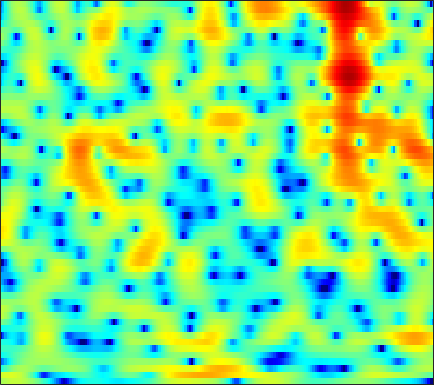

Values plotted in this chart, from the file beside it:
1.5056, 1.8438, 2.2128, 2.491, 2.644, 2.7703, 2.8179, 2.8046, 2.7253, 2.5625, 2.3297, 2.1034, 1.7411, 1.309, 0.93939, 0.38618, -0.2385, -0.75704, -1.5113, -2.3495, -3.2944, -4.0862, -5.2518, -6.6095
3.302, 3.453, 3.617, 3.731, 3.772, 3.759, 3.658, 3.51, 3.21, 2.773, 2.181, 1.619, 0.6902, -0.4812, -1.548, -3.273, -5.434, -7.421, -10.63, -14.07, -15.15, -13.7, -11.33, -9.538
-4.285, -3.677, -2.688, -1.661, -0.9389, -0.08782, 0.6004, 1.008, 1.399, 1.623, 1.685, 1.627, 1.421, 1.083, 0.7591, 0.2652, -0.2527, -0.6128, -0.9956, -1.212, -1.24, -1.146, -0.9229, -0.6263
-12.25, -10.74, -8.522, -6.529, -5.252, -3.81, -2.629, -1.889, -1.069, -0.4151, 0.09998, 0.4048, 0.7215, 0.9501, 1.074, 1.191, 1.265, 1.3, 1.33, 1.344, 1.351, 1.35, 1.339, 1.317
-5.077, -4.827, -4.404, -3.902, -3.494, -2.931, -2.362, -1.945, -1.407, -0.9, -0.4269, -0.09829, 0.3116, 0.6764, 0.9195, 1.202, 1.429, 1.559, 1.685, 1.752, 1.756, 1.72, 1.614, 1.448
-3.199, -3.221, -3.226, -3.197, -3.158, -3.085, -2.96, -2.817, -2.542, -2.155, -1.65, -1.205, -0.5478, 0.1325, 0.6295, 1.244, 1.765, 2.082, 2.396, 2.579, 2.616, 2.548, 2.331, 1.97
-4.265, -4.416, -4.527, -4.636, -4.811, -5.281, -6.097, -6.977, -8.382, -9.311, -8.426, -6.687, -4.081, -1.764, -0.3241, 1.248, 2.46, 3.151, 3.808, 4.189, 4.3, 4.212, 3.862, 3.236
-19.22, -13.25, -9.316, -7.284, -6.469, -6.048, -6.262, -6.78, -7.74, -8.435, -7.841, -6.413, -4.004, -1.723, -0.2424, 1.391, 2.655, 3.395, 4.109, 4.519, 4.639, 4.548, 4.169, 3.494
-5.147, -5.149, -4.934, -4.664, -4.505, -4.37, -4.294, -4.241, -4.088, -3.77, -3.218, -2.646, -1.715, -0.6957, 0.07264, 1.05, 1.897, 2.42, 2.955, 3.286, 3.405, 3.356, 3.104, 2.657
-0.07765, -0.5381, -1.22, -2.01, -2.706, -3.776, -4.978, -5.865, -6.727, -6.749, -5.768, -4.623, -2.972, -1.44, -0.4231, 0.7106, 1.609, 2.127, 2.613, 2.885, 2.955, 2.886, 2.648, 2.277
2.792, 2.303, 1.49, 0.4389, -0.5627, -2.284, -4.624, -6.947, -10.89, -12.39, -8.575, -5.709, -2.845, -0.7956, 0.3627, 1.508, 2.277, 2.635, 2.849, 2.806, 2.529, 2.183, 1.587, 0.8805
2.859, 2.64, 2.254, 1.765, 1.349, 0.7523, 0.1689, -0.2023, -0.507, -0.5132, -0.1963, 0.1949, 0.8049, 1.403, 1.782, 2.132, 2.255, 2.183, 1.83, 1.154, 0.1213, -0.9102, -2.651, -4.806
1.088, 1.078, 1.013, 0.9323, 0.887, 0.8531, 0.8728, 0.9309, 1.075, 1.289, 1.556, 1.768, 2.04, 2.26, 2.366, 2.387, 2.224, 1.966, 1.408, 0.5406, -0.686, -1.898, -3.984, -6.74
-1.955, -2.06, -2.2, -2.253, -2.199, -1.96, -1.536, -1.125, -0.4965, 0.156, 0.7886, 1.219, 1.722, 2.123, 2.333, 2.492, 2.506, 2.405, 2.128, 1.69, 1.094, 0.5537, -0.2485, -1.072
-6.221, -7.056, -8.362, -9.641, -10.17, -9.608, -7.861, -6.304, -4.362, -2.696, -1.323, -0.4661, 0.4675, 1.187, 1.608, 2.023, 2.303, 2.428, 2.492, 2.453, 2.332, 2.194, 1.972, 1.71
-8.886, -10.11, -12.4, -15.8, -18.59, -17.15, -12.3, -9.395, -6.463, -4.269, -2.604, -1.617, -0.5894, 0.1719, 0.6177, 1.083, 1.427, 1.641, 1.886, 2.102, 2.286, 2.409, 2.529, 2.599
-9.114, -9.206, -9.183, -8.863, -8.44, -7.554, -6.318, -5.273, -3.909, -2.696, -1.725, -1.17, -0.6688, -0.4024, -0.3421, -0.3715, -0.4227, -0.3864, -0.151, 0.3199, 0.9537, 1.459, 2.093, 2.621
-12.37, -11.14, -9.301, -7.458, -6.142, -4.486, -3.03, -2.084, -1.027, -0.2464, 0.2265, 0.339, 0.1395, -0.5122, -1.373, -3.11, -5.546, -7.429, -7.736, -5.087, -2.226, -0.5218, 1.206, 2.433
-25.7, -19.62, -12.88, -8.414, -5.951, -3.395, -1.487, -0.387, 0.6999, 1.409, 1.74, 1.748, 1.408, 0.6083, -0.311, -2, -4.161, -5.703, -6.056, -4.183, -1.916, -0.4848, 0.9687, 1.983
-9.833, -8.838, -6.72, -4.543, -3.041, -1.331, -0.0004774, 0.7689, 1.539, 2.023, 2.264, 2.296, 2.166, 1.85, 1.54, 1.041, 0.5694, 0.3076, 0.123, 0.1362, 0.2597, 0.3618, 0.4307, 0.3474
-0.3327, -0.1909, 0.1597, 0.5969, 0.9476, 1.367, 1.682, 1.844, 1.962, 1.97, 1.905, 1.822, 1.69, 1.553, 1.443, 1.274, 1.083, 0.922, 0.6556, 0.3155, -0.1399, -0.601, -1.418, -2.535
4.191, 4.047, 3.821, 3.558, 3.31, 2.866, 2.307, 1.807, 1.038, 0.2495, -0.4532, -0.8294, -1.073, -1.012, -0.8637, -0.5944, -0.3806, -0.319, -0.3881, -0.6812, -1.219, -1.815, -2.909, -4.416
6.317, 6.046, 5.561, 4.92, 4.302, 3.265, 1.928, 0.6626, -1.454, -4.206, -7.58, -9.851, -9.758, -7.264, -5.542, -3.831, -2.729, -2.216, -1.865, -1.847, -2.139, -2.531, -3.251, -4.185
6.626, 6.371, 5.894, 5.206, 4.548, 3.436, 1.992, 0.6558, -1.543, -4.292, -7.45, -9.376, -9.575, -7.801, -6.401, -4.999, -4.101, -3.656, -3.358, -3.335, -3.562, -3.882, -4.503, -5.266
5.84, 5.751, 5.51, 5.09, 4.66, 3.897, 2.931, 2.081, 0.8145, -0.5307, -1.821, -2.675, -3.563, -4.171, -4.455, -4.689, -4.805, -4.841, -4.898, -5.029, -5.311, -5.687, -6.502, -7.755
4.383, 4.646, 4.855, 4.897, 4.78, 4.446, 3.908, 3.366, 2.479, 1.411, 0.1625, -0.8752, -2.396, -4.071, -5.424, -7.077, -8.111, -8.257, -7.741, -6.99, -6.462, -6.336, -6.561, -7.389
1.69, 2.645, 3.612, 4.241, 4.503, 4.6, 4.406, 4.084, 3.411, 2.464, 1.207, 0.02874, -1.938, -4.586, -7.267, -12.78, -26.22, -19.35, -11.5, -7.958, -5.975, -5.078, -4.432, -4.213
-1.107, 0.3893, 1.877, 2.869, 3.378, 3.753, 3.824, 3.695, 3.29, 2.631, 1.733, 0.8919, -0.4356, -1.92, -3.076, -4.496, -5.333, -5.431, -4.909, -4.05, -3.164, -2.603, -2.075, -1.77
-1.21, -0.2848, 0.7627, 1.577, 2.044, 2.447, 2.641, 2.639, 2.437, 2.037, 1.444, 0.9039, 0.09712, -0.7168, -1.282, -1.888, -2.243, -2.3, -2.123, -1.732, -1.242, -0.8631, -0.4282, -0.1506
-1.646, -1.143, -0.5138, 0.09594, 0.4856, 0.9108, 1.2, 1.289, 1.235, 0.9422, 0.4122, -0.1276, -1.027, -2.087, -2.877, -3.747, -4.142, -4, -3.313, -2.28, -1.188, -0.4299, 0.4557, 1.134
-4.548, -4.371, -3.939, -3.289, -2.706, -1.881, -1.206, -0.8384, -0.5904, -0.6807, -1.147, -1.79, -3.114, -5.138, -7.34, -11.75, -17.36, -14.49, -8.758, -5.057, -2.491, -1.025, 0.5029, 1.688
-10.73, -12.16, -12.82, -10.82, -8.654, -6.124, -4.266, -3.261, -2.411, -2.027, -2.099, -2.445, -3.278, -4.525, -5.734, -7.346, -8.22, -7.774, -6.051, -4.008, -2.168, -0.9731, 0.3965, 1.551
-11.49, -13.67, -15.28, -12.37, -9.568, -6.612, -4.521, -3.386, -2.334, -1.71, -1.453, -1.462, -1.657, -2.01, -2.309, -2.654, -2.788, -2.723, -2.385, -1.811, -1.1, -0.5354, 0.2338, 0.9943
-4.317, -4.401, -4.257, -3.748, -3.131, -2.244, -1.354, -0.7875, -0.1685, 0.2185, 0.4071, 0.4389, 0.2854, -0.0164, -0.2818, -0.7113, -1.086, -1.321, -1.471, -1.459, -1.273, -1.059, -0.7613, -0.4562
0.5109, 0.5454, 0.6269, 0.7701, 0.9167, 1.163, 1.463, 1.691, 1.938, 2.104, 2.14, 2.045, 1.722, 1.15, 0.5261, -0.5335, -1.87, -2.892, -4.009, -4.33, -3.85, -3.3, -2.789, -2.887
1.952, 1.738, 1.433, 1.15, 0.9594, 0.8468, 0.8593, 0.9906, 1.263, 1.597, 1.823, 1.842, 1.66, 1.079, 0.289, -1.346, -4.014, -7.215, -15.72, -18.99, -8.812, -5.684, -3.446, -2.604
-0.628, -1.292, -2.28, -3.415, -4.295, -5.402, -5.878, -5.514, -4.19, -2.656, -1.35, -0.6147, -0.04581, 0.07982, -0.1005, -0.7092, -1.658, -2.461, -3.315, -3.394, -2.67, -1.853, -0.7974, 0.09256
-5.531, -6.485, -7.667, -9.162, -10.86, -15.14, -27.69, -19.71, -11.05, -6.733, -4.018, -2.606, -1.356, -0.5962, -0.2616, -0.05282, -0.006059, -0.001563, 0.01976, 0.18, 0.4767, 0.7632, 1.204, 1.676
-15.42, -16.28, -12.76, -10.33, -9.463, -8.728, -8.02, -7.146, -5.514, -3.813, -2.318, -1.422, -0.4947, 0.136, 0.4297, 0.6821, 0.8363, 0.9241, 1.074, 1.252, 1.492, 1.697, 1.984, 2.236
-7.246, -7.667, -6.548, -4.945, -3.898, -2.711, -1.754, -1.108, -0.3479, 0.3277, 0.8498, 1.118, 1.299, 1.281, 1.126, 0.8177, 0.4811, 0.2749, 0.2284, 0.4126, 0.8093, 1.179, 1.631, 1.94
0.7784, 0.584, 0.5729, 0.8277, 1.116, 1.523, 1.92, 2.163, 2.399, 2.516, 2.449, 2.26, 1.743, 0.8879, -0.01292, -1.632, -3.722, -5.339, -6.477, -5.313, -3.253, -1.876, -0.5258, 0.2782
2.478, 2.405, 2.382, 2.426, 2.488, 2.568, 2.643, 2.664, 2.635, 2.475, 2.159, 1.782, 1.035, -0.08693, -1.245, -3.39, -6.534, -9.838, -13.17, -9.71, -5.883, -3.938, -2.242, -1.298
1.65, 1.678, 1.738, 1.783, 1.807, 1.837, 1.828, 1.809, 1.742, 1.617, 1.421, 1.199, 0.8146, 0.269, -0.2432, -1.064, -1.887, -2.411, -2.779, -2.611, -2.124, -1.711, -1.254, -0.9964
-0.3911, -0.2052, 0.003233, 0.1517, 0.2084, 0.2187, 0.1629, 0.1112, 0.0671, 0.1341, 0.2915, 0.4579, 0.68, 0.8647, 0.9452, 0.9811, 0.935, 0.9007, 0.8337, 0.7724, 0.6913, 0.5998, 0.4186, 0.1335
-3.656, -2.971, -2.263, -1.843, -1.759, -1.986, -2.499, -3.011, -3.541, -3.458, -2.555, -1.544, -0.1666, 1.03, 1.745, 2.463, 2.901, 3.073, 3.13, 2.971, 2.655, 2.325, 1.758, 1.052
-7.691, -5.804, -4.158, -3.329, -3.178, -3.65, -5.118, -7.224, -12.89, -22.88, -9.056, -4.634, -0.9735, 1.394, 2.636, 3.763, 4.426, 4.636, 4.612, 4.277, 3.658, 3.021, 1.972, 0.7413
-7.463, -6.43, -5.159, -4.189, -3.682, -3.345, -3.455, -3.764, -4.124, -3.74, -2.253, -0.75, 1.169, 2.771, 3.676, 4.502, 4.905, 4.947, 4.635, 3.937, 2.802, 1.667, -0.2031, -2.401
-10.1, -9.53, -7.886, -5.972, -4.689, -3.257, -2.121, -1.403, -0.5418, 0.3442, 1.282, 1.992, 2.926, 3.71, 4.167, 4.543, 4.601, 4.435, 3.877, 2.871, 1.361, -0.1744, -2.966, -7.04
-25.62, -18.72, -11.47, -7.591, -5.622, -3.637, -2.103, -1.153, -0.049, 0.909, 1.768, 2.334, 2.999, 3.508, 3.789, 3.979, 3.933, 3.722, 3.197, 2.347, 1.18, 0.06885, -1.731, -3.787
-6.972, -6.963, -6.322, -5.275, -4.441, -3.401, -2.432, -1.743, -0.8595, -0.03427, 0.7499, 1.302, 1.926, 2.435, 2.713, 2.93, 2.959, 2.844, 2.526, 2.033, 1.375, 0.8001, -0.01811, -0.8124
-2.436, -2.827, -3.201, -3.429, -3.512, -3.522, -3.376, -3.106, -2.542, -1.733, -0.8175, -0.1224, 0.7265, 1.427, 1.818, 2.169, 2.315, 2.308, 2.14, 1.838, 1.431, 1.101, 0.6716, 0.2873
0.06875, -0.6093, -1.556, -2.667, -3.649, -5.122, -6.582, -7.206, -6.615, -4.739, -2.668, -1.308, 0.1759, 1.254, 1.828, 2.303, 2.481, 2.449, 2.205, 1.78, 1.268, 0.8736, 0.4286, 0.1591
1.469, 0.8253, -0.2051, -1.561, -2.964, -5.716, -10.44, -16.45, -13.3, -6.567, -2.725, -0.7787, 1.037, 2.222, 2.789, 3.163, 3.153, 2.893, 2.247, 1.253, -0.05368, -1.168, -2.524, -3.075
-0.09808, -0.136, -0.2826, -0.5916, -0.9409, -1.531, -2.062, -2.206, -1.768, -0.7363, 0.4943, 1.331, 2.241, 2.828, 3.049, 3.059, 2.73, 2.248, 1.249, -0.2815, -2.615, -5.207, -11.4, -28.36
-5.342, -3.951, -2.495, -1.458, -0.8647, -0.2417, 0.2611, 0.585, 1.033, 1.445, 1.817, 2.027, 2.158, 2.106, 1.933, 1.547, 0.999, 0.5156, -0.2571, -1.168, -2.188, -3, -3.885, -4.044
-8.207, -6.286, -4.07, -2.273, -1.179, -0.002821, 0.889, 1.405, 1.864, 2.108, 2.121, 1.99, 1.582, 0.9305, 0.2965, -0.6976, -1.705, -2.343, -2.818, -2.783, -2.42, -2.048, -1.441, -0.7745
-9.708, -7.564, -4.749, -2.399, -0.9841, 0.4657, 1.492, 2.028, 2.433, 2.531, 2.298, 1.895, 1.045, -0.2465, -1.569, -3.981, -7.363, -10.45, -11.78, -8.187, -4.863, -2.971, -1.078, 0.3324
-11.12, -7.625, -4.237, -1.873, -0.5712, 0.6942, 1.528, 1.895, 2.123, 2.036, 1.67, 1.192, 0.2861, -0.9781, -2.226, -4.328, -6.932, -8.855, -9.494, -7.223, -4.538, -2.778, -0.8833, 0.576
